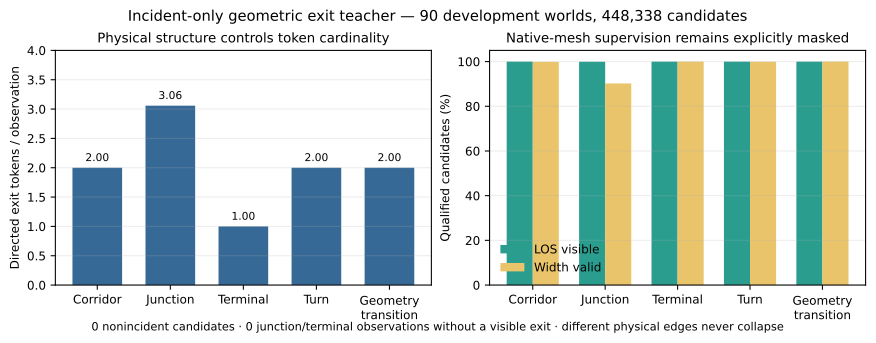

Data behind this chart, as committed beside it:
event, observations, candidates, tokens_per_observation, visible_fraction, width_valid_fraction
corridor, 152574, 305148, 2.0, 1.0, 0.9987
junction, 29824, 91204, 3.058, 0.9994, 0.9022
terminal, 8394, 8394, 1.0, 1.0, 1.0
turn, 2313, 4626, 2.0, 1.0, 0.9991
geometry_transition, 19483, 38966, 2.0, 1.0, 1
